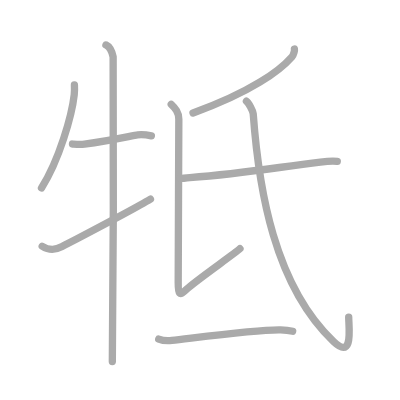
t = 0.00 s
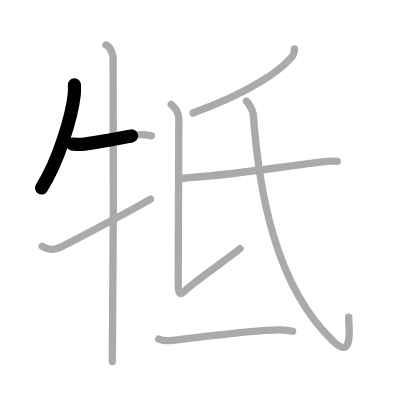
t = 1.75 s
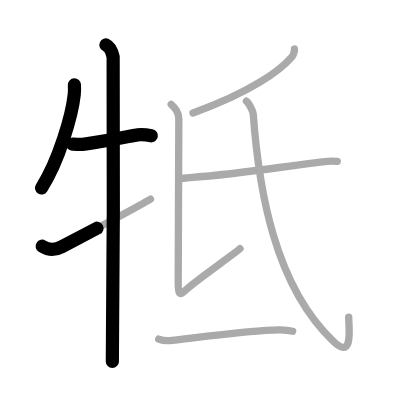
t = 3.50 s
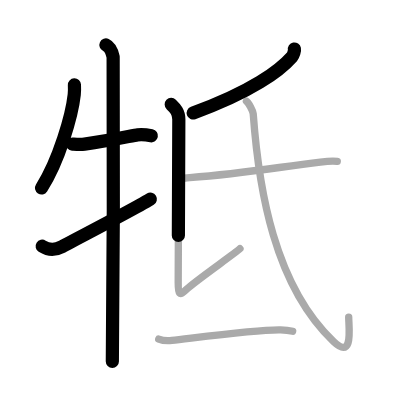
t = 5.50 s
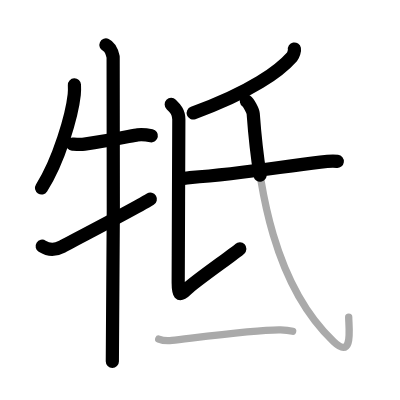
t = 7.25 s
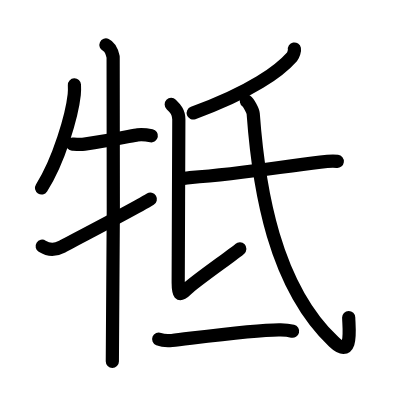
t = 9.00 s

The animated SVG that drew these frames (rendered in a browser with its animation timeline set to each time). Animation: 9 SMIL elements (animate=9); one cycle of 9.00 s.

<?xml version="1.0" standalone="no"?>
<!DOCTYPE svg PUBLIC "-//W3C//DTD SVG 1.1//EN"   "http://www.w3.org/Graphics/SVG/1.1/DTD/svg11.dtd">
<svg width="400px" height="400px"  version="1.1" xmlns="http://www.w3.org/2000/svg">
  <defs>
    <marker id="Triangle" viewBox="0 0 10 10" refX="0" refY="5" markerUnits="strokeWidth" markerWidth="3" style="stroke-opacity:0%;fill:#aaaaaa;" markerHeight="2" orient="auto">
      <path d="M 0 0 L 10 5 L 0 10 z" />
    </marker>
    
    <marker id="Arrow" viewBox="0 0 10 10" refX="5" refY="5" markerUnits="strokeWidth" markerWidth="1.8" style="stroke-opacity:0%;fill:#770000;" markerHeight="2" orient="auto">
      <path d="M 0 4 L 6 4 L 4 1 L 10 5 L 4 9 L 6 6 L 0 6 z" />
        <circle cx="5" cy="5" r="5" />
      </marker>
    
    <marker id="TriangleRed" viewBox="0 0 10 10" refX="0" refY="5" markerUnits="strokeWidth" markerWidth="3" style="stroke-opacity:0%;fill:#CC0000;" markerHeight="2" orient="auto">
      <path d="M 0 0 L 10 5 L 0 10 z" />
    </marker>
    
    <marker id="ArrowRed" viewBox="0 0 10 10" refX="5" refY="5" markerUnits="strokeWidth" markerWidth="1.8" style="stroke-opacity:0%;fill:#CC0000;" markerHeight="2" orient="auto">
      <path d="M 0 4 L 6 4 L 4 1 L 10 5 L 4 9 L 6 6 L 0 6 z" />
        <circle cx="5" cy="5" r="5" />
      </marker>
    
  </defs>
  
  <path style="fill:#ffffff; fill-opacity:100%; fill-rule:evenodd; stroke-width:0;" d="M 0 0 L 400px 0 L 400px 400px L 0 400px L 0 0" />

  <g transform="scale(3.6697247706422 3.6697247706422)">
<path style="fill:none; fill-opacity:0%; fill-rule:evenodd; stroke:#aaaaaa; stroke-opacity:100%; stroke-width: 1.5pt; stroke-linejoin:round; stroke-linecap:round;" d="M20.28 23.14c0.03 0.66 0.05 1.71-0.05 2.66c-0.61 5.6-4.12 17.89-8.92 25.42"></path>
<path style="fill:none; fill-opacity:0%; fill-rule:evenodd; stroke:#aaaaaa; stroke-opacity:100%; stroke-width: 1.5pt; stroke-linejoin:round; stroke-linecap:round;" d="M19.75 39.25c1.03 0.07 2.15 0.17 3.28 0.02c7.47-1.02 13.41-2.42 14.47-2.52c1.4-0.13 2.5 0 3.75 0.25"></path>
<path style="fill:none; fill-opacity:0%; fill-rule:evenodd; stroke:#aaaaaa; stroke-opacity:100%; stroke-width: 1.5pt; stroke-linejoin:round; stroke-linecap:round;" d="M28.87 12.25c1.09 0.5 1.74 2.25 1.96 3.25c0.22 1 0 76.75-0.22 83"></path>
<path style="fill:none; fill-opacity:0%; fill-rule:evenodd; stroke:#aaaaaa; stroke-opacity:100%; stroke-width: 1.5pt; stroke-linejoin:round; stroke-linecap:round;" d="M11.5 67.1c1.86 1.17 3.41 1.16 5.27 0.17c1.1-0.59 19.58-10.19 24.23-13.02"></path>
<path style="fill:none; fill-opacity:0%; fill-rule:evenodd; stroke:#aaaaaa; stroke-opacity:100%; stroke-width: 1.5pt; stroke-linejoin:round; stroke-linecap:round;" d="M80.23 13.36c0.08 0.4-0.22 1.61-0.67 2.12c-3.31 3.77-11.09 9.6-26.96 15.32"></path>
<path style="fill:none; fill-opacity:0%; fill-rule:evenodd; stroke:#aaaaaa; stroke-opacity:100%; stroke-width: 1.5pt; stroke-linejoin:round; stroke-linecap:round;" d="M46.66 28.45c1.09 1.05 2.07 2.07 2.07 4.04c0 1.97-0.17 41.44-0.17 44.51c0 3.07 0.17 3.94 2.4 1.75c2.23-2.19 13.06-9.67 14.43-10.98"></path>
<path style="fill:none; fill-opacity:0%; fill-rule:evenodd; stroke:#aaaaaa; stroke-opacity:100%; stroke-width: 1.5pt; stroke-linejoin:round; stroke-linecap:round;" d="M49.03 48.59c0.7 0.14 1.98-0.14 2.67-0.19c15.15-1.16 23.54-2.79 35.61-4.23c1.14-0.14 4.02-0.26 4.6-0.19"></path>
<path style="fill:none; fill-opacity:0%; fill-rule:evenodd; stroke:#aaaaaa; stroke-opacity:100%; stroke-width: 1.5pt; stroke-linejoin:round; stroke-linecap:round;" d="M67.15 27.57C67.75 28 68.93 30.17 69 31c1.5 20.5 5.75 46.75 21.91 62.1c5.48 5.21 4.11-4.07 4.11-6.7"></path>
<path style="fill:none; fill-opacity:0%; fill-rule:evenodd; stroke:#aaaaaa; stroke-opacity:100%; stroke-width: 1.5pt; stroke-linejoin:round; stroke-linecap:round;" d="M43.25 92.39c0.94 0.38 2.66 0.49 3.6 0.38c5.98-0.66 23.15-3.02 29.61-2.88c1.56 0.03 2.5 0.18 3.29 0.37"></path>

<path style="fill:none; fill-opacity:0%; fill-rule:evenodd; stroke:#000000; stroke-opacity:100%; stroke-width: 2.7pt; stroke-linejoin:round; stroke-linecap:round;" d="M20.28 23.14c0.03 0.66 0.05 1.71-0.05 2.66c-0.61 5.6-4.12 17.89-8.92 25.42" pathLength="100" stroke-dashoffset="100" stroke-dasharray="100 105"><animate id="dashAnim1" attributeName="stroke-dashoffset" from="100" to="0" dur="1s" calcMode="linear" fill="freeze"/></path>
<path style="fill:none; fill-opacity:0%; fill-rule:evenodd; stroke:#000000; stroke-opacity:100%; stroke-width: 2.7pt; stroke-linejoin:round; stroke-linecap:round;" d="M19.75 39.25c1.03 0.07 2.15 0.17 3.28 0.02c7.47-1.02 13.41-2.42 14.47-2.52c1.4-0.13 2.5 0 3.75 0.25" pathLength="100" stroke-dashoffset="100" stroke-dasharray="100 105"><animate id="dashAnim2" attributeName="stroke-dashoffset" from="100" to="0" dur="1s" calcMode="linear" begin="dashAnim1.end" fill="freeze"/></path>
<path style="fill:none; fill-opacity:0%; fill-rule:evenodd; stroke:#000000; stroke-opacity:100%; stroke-width: 2.7pt; stroke-linejoin:round; stroke-linecap:round;" d="M28.87 12.25c1.09 0.5 1.74 2.25 1.96 3.25c0.22 1 0 76.75-0.22 83" pathLength="100" stroke-dashoffset="100" stroke-dasharray="100 105"><animate id="dashAnim3" attributeName="stroke-dashoffset" from="100" to="0" dur="1s" calcMode="linear" begin="dashAnim2.end" fill="freeze"/></path>
<path style="fill:none; fill-opacity:0%; fill-rule:evenodd; stroke:#000000; stroke-opacity:100%; stroke-width: 2.7pt; stroke-linejoin:round; stroke-linecap:round;" d="M11.5 67.1c1.86 1.17 3.41 1.16 5.27 0.17c1.1-0.59 19.58-10.19 24.23-13.02" pathLength="100" stroke-dashoffset="100" stroke-dasharray="100 105"><animate id="dashAnim4" attributeName="stroke-dashoffset" from="100" to="0" dur="1s" calcMode="linear" begin="dashAnim3.end" fill="freeze"/></path>
<path style="fill:none; fill-opacity:0%; fill-rule:evenodd; stroke:#000000; stroke-opacity:100%; stroke-width: 2.7pt; stroke-linejoin:round; stroke-linecap:round;" d="M80.23 13.36c0.08 0.4-0.22 1.61-0.67 2.12c-3.31 3.77-11.09 9.6-26.96 15.32" pathLength="100" stroke-dashoffset="100" stroke-dasharray="100 105"><animate id="dashAnim5" attributeName="stroke-dashoffset" from="100" to="0" dur="1s" calcMode="linear" begin="dashAnim4.end" fill="freeze"/></path>
<path style="fill:none; fill-opacity:0%; fill-rule:evenodd; stroke:#000000; stroke-opacity:100%; stroke-width: 2.7pt; stroke-linejoin:round; stroke-linecap:round;" d="M46.66 28.45c1.09 1.05 2.07 2.07 2.07 4.04c0 1.97-0.17 41.44-0.17 44.51c0 3.07 0.17 3.94 2.4 1.75c2.23-2.19 13.06-9.67 14.43-10.98" pathLength="100" stroke-dashoffset="100" stroke-dasharray="100 105"><animate id="dashAnim6" attributeName="stroke-dashoffset" from="100" to="0" dur="1s" calcMode="linear" begin="dashAnim5.end" fill="freeze"/></path>
<path style="fill:none; fill-opacity:0%; fill-rule:evenodd; stroke:#000000; stroke-opacity:100%; stroke-width: 2.7pt; stroke-linejoin:round; stroke-linecap:round;" d="M49.03 48.59c0.7 0.14 1.98-0.14 2.67-0.19c15.15-1.16 23.54-2.79 35.61-4.23c1.14-0.14 4.02-0.26 4.6-0.19" pathLength="100" stroke-dashoffset="100" stroke-dasharray="100 105"><animate id="dashAnim7" attributeName="stroke-dashoffset" from="100" to="0" dur="1s" calcMode="linear" begin="dashAnim6.end" fill="freeze"/></path>
<path style="fill:none; fill-opacity:0%; fill-rule:evenodd; stroke:#000000; stroke-opacity:100%; stroke-width: 2.7pt; stroke-linejoin:round; stroke-linecap:round;" d="M67.15 27.57C67.75 28 68.93 30.17 69 31c1.5 20.5 5.75 46.75 21.91 62.1c5.48 5.21 4.11-4.07 4.11-6.7" pathLength="100" stroke-dashoffset="100" stroke-dasharray="100 105"><animate id="dashAnim8" attributeName="stroke-dashoffset" from="100" to="0" dur="1s" calcMode="linear" begin="dashAnim7.end" fill="freeze"/></path>
<path style="fill:none; fill-opacity:0%; fill-rule:evenodd; stroke:#000000; stroke-opacity:100%; stroke-width: 2.7pt; stroke-linejoin:round; stroke-linecap:round;" d="M43.25 92.39c0.94 0.38 2.66 0.49 3.6 0.38c5.98-0.66 23.15-3.02 29.61-2.88c1.56 0.03 2.5 0.18 3.29 0.37" pathLength="100" stroke-dashoffset="100" stroke-dasharray="100 105"><animate id="dashAnim9" attributeName="stroke-dashoffset" from="100" to="0" dur="1s" calcMode="linear" begin="dashAnim8.end" fill="freeze"/></path>

</g>

</svg>  
          
